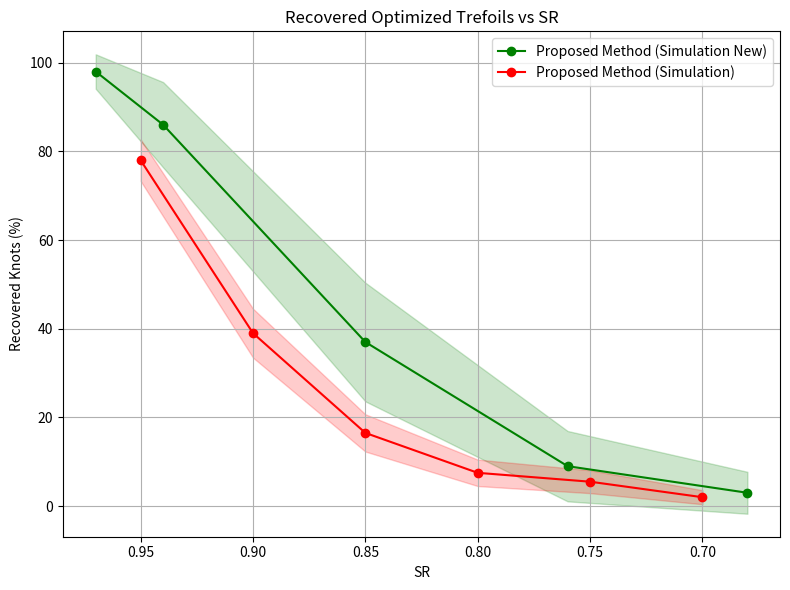

Generate this figure with matplotlib:
import matplotlib.pyplot as plt
import numpy as np

# Real Data
sr_values_new = [0.97, 0.94, 0.85, 0.76, 0.68]
sr_values = [0.95, 0.9, 0.85, 0.8, 0.75, 0.7]
Rytov = [0.01, 0.02, 0.05, 0.1, 0.15]
Cn2 = [4.7e-15, 9.3e-15, 2.3e-14, 4.7e-14, 9.3e-14]
proposed_simulation_new = [98, 86, 37, 9, 3]  # values are not precise
proposed_simulation = [78, 39, 16.5, 7.5, 5.5, 2]  # values are not precise


# Function to calculate confidence interval
def confidence_interval(p, n, z=1.96):
    p = p / 100  # Convert percentage to proportion
    se = np.sqrt((p * (1 - p)) / n)
    ci = z * se
    return ci * 100  # Convert back to percentage

# Number of samples
n_samples = 300
n_samples_new = 50

# Calculate confidence intervals
proposed_simulation_new_ci = [confidence_interval(p, n_samples_new) for p in proposed_simulation_new]
proposed_simulation_ci = [confidence_interval(p, n_samples) for p in proposed_simulation]

plt.figure(figsize=(8, 6))

plt.plot(sr_values_new, proposed_simulation_new, 'go-', label='Proposed Method (Simulation New)')
plt.fill_between(sr_values_new, np.array(proposed_simulation_new) - proposed_simulation_new_ci,
                 np.array(proposed_simulation_new) + proposed_simulation_new_ci, color='green', alpha=0.2)

plt.plot(sr_values, proposed_simulation, 'ro-', label='Proposed Method (Simulation)')
plt.fill_between(sr_values, np.array(proposed_simulation) - proposed_simulation_ci,
                 np.array(proposed_simulation) + proposed_simulation_ci, color='red', alpha=0.2)

plt.xlabel('SR')
plt.ylabel('Recovered Knots (%)')
plt.title('Recovered Optimized Trefoils vs SR')
plt.legend()
plt.grid(True)

# Reverse the x-axis
plt.gca().invert_xaxis()
plt.tight_layout()
# Show the plot
plt.show()